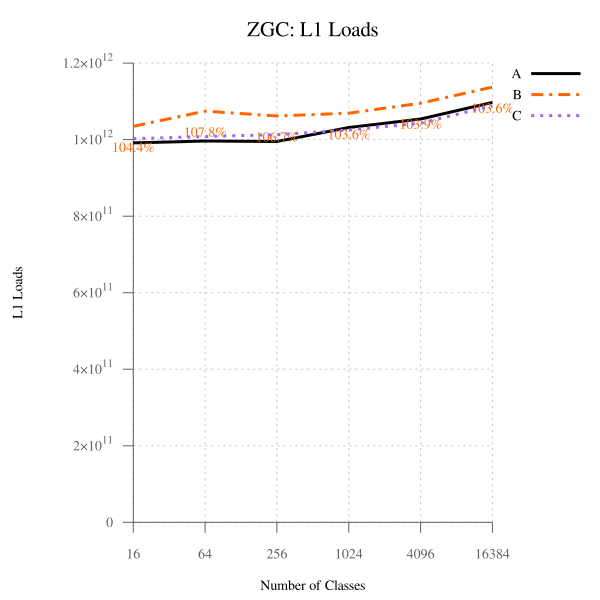

Source data for this figure (header and first rows):
num_classes, A, B, B-to-A, C, C-to-A
16, 991409791961, 1034719207467, 104.4, 1002430994029, 101.1, 
64, 996462824753, 1074659981575, 107.8, 1008274155455, 101.2, 
256, 995233126698, 1061658261822, 106.7, 1012805452153, 101.8, 
1024, 1031763903774, 1069202154553, 103.6, 1025141862615, 99.36, 
4096, 1053966585723, 1095312662643, 103.9, 1042935468244, 98.95, 
16384, 1097402667680, 1137304795374, 103.6, 1088767358738, 99.21, 
